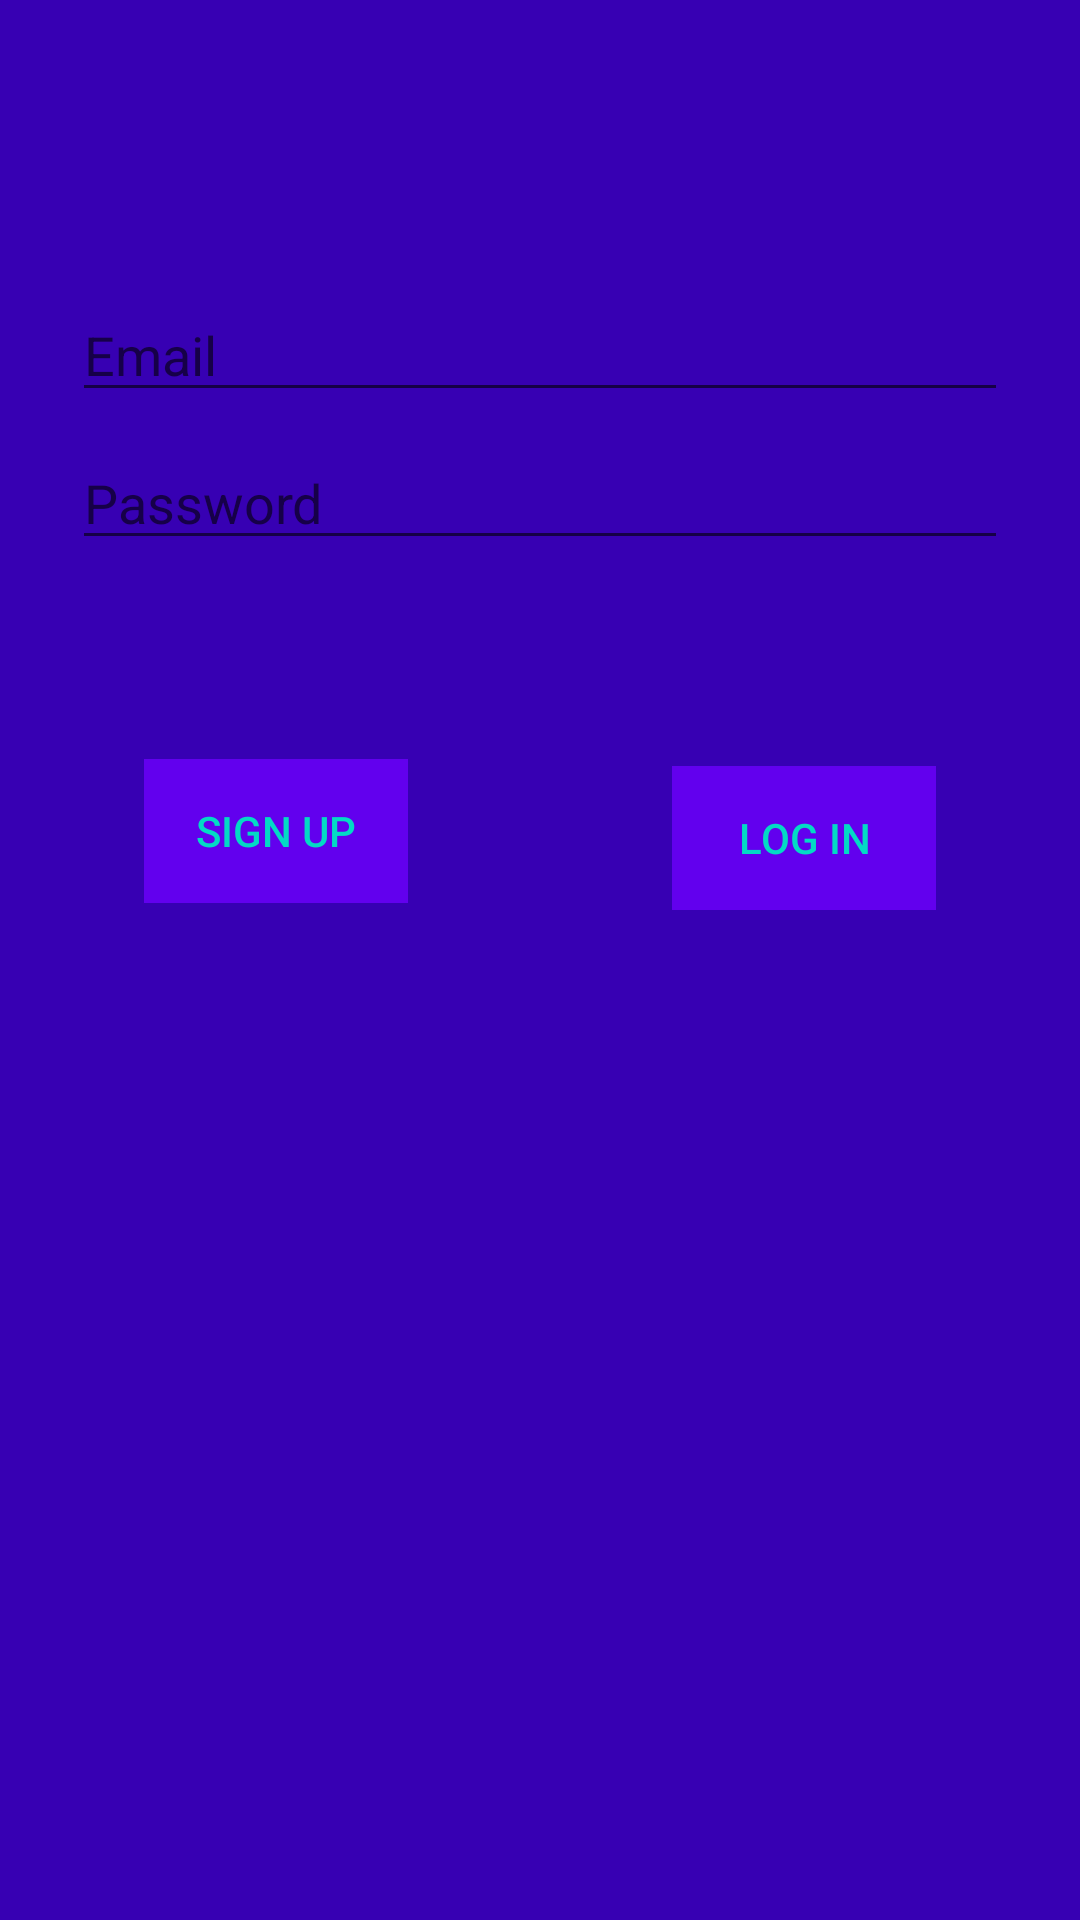

The Android layout XML behind this screen, and the referenced resources:
<!-- AndroidManifest.xml: application theme AppTheme -->
<!-- res/layout/activity_login.xml -->
<?xml version="1.0" encoding="utf-8"?>
<androidx.constraintlayout.widget.ConstraintLayout xmlns:android="http://schemas.android.com/apk/res/android"
    xmlns:app="http://schemas.android.com/apk/res-auto"
    xmlns:tools="http://schemas.android.com/tools"
    android:id="@+id/container"
    android:layout_width="match_parent"
    android:layout_height="match_parent"
    android:paddingLeft="@dimen/activity_horizontal_margin"
    android:paddingTop="@dimen/activity_vertical_margin"
    android:paddingRight="@dimen/activity_horizontal_margin"
    android:paddingBottom="@dimen/activity_vertical_margin"
    android:background="@color/colorPrimaryDark"
    tools:context=".ui.login.LoginActivity">

    <Button
        android:id="@+id/login"
        android:textColor="@color/colorAccent"
        android:layout_width="wrap_content"
        android:background="@color/colorPrimary"
        android:layout_height="wrap_content"
        android:layout_gravity="start"
        android:layout_marginStart="48dp"
        android:layout_marginTop="16dp"
        android:layout_marginEnd="48dp"
        android:layout_marginBottom="64dp"
        android:enabled="false"
        android:text="@string/sign_up"
        app:layout_constraintBottom_toBottomOf="parent"
        app:layout_constraintEnd_toEndOf="parent"
        app:layout_constraintHorizontal_bias="0.0"
        app:layout_constraintStart_toStartOf="parent"
        app:layout_constraintTop_toBottomOf="@+id/password"
        app:layout_constraintVertical_bias="0.155" />

    <Button
        android:id="@+id/login3"
        android:textColor="@color/colorAccent"
        android:background="@color/colorPrimary"
        android:layout_width="wrap_content"
        android:layout_height="wrap_content"
        android:layout_gravity="start"
        android:layout_marginStart="48dp"
        android:layout_marginTop="16dp"
        android:layout_marginEnd="48dp"
        android:layout_marginBottom="64dp"
        android:enabled="false"
        android:text="@string/log_in"
        app:layout_constraintBottom_toBottomOf="parent"
        app:layout_constraintEnd_toEndOf="parent"
        app:layout_constraintHorizontal_bias="1.0"
        app:layout_constraintStart_toStartOf="parent"
        app:layout_constraintTop_toBottomOf="@+id/password"
        app:layout_constraintVertical_bias="0.162" />

    <EditText
        android:id="@+id/password"
        android:layout_width="0dp"
        android:layout_height="wrap_content"
        android:layout_marginStart="24dp"
        android:layout_marginTop="8dp"
        android:layout_marginEnd="24dp"

        android:hint="@string/prompt_password"
        android:imeActionLabel="@string/action_sign_in_short"
        android:imeOptions="actionDone"
        android:inputType="textPassword"
        android:selectAllOnFocus="true"
        app:layout_constraintEnd_toEndOf="parent"
        app:layout_constraintStart_toStartOf="parent"
        app:layout_constraintTop_toBottomOf="@+id/username"
        android:importantForAutofill="no" />

    <EditText
        android:id="@+id/username"
        android:layout_width="0dp"
        android:layout_height="wrap_content"
        android:layout_marginStart="24dp"
        android:layout_marginTop="96dp"
        android:layout_marginEnd="24dp"

        android:hint="@string/prompt_email"
        android:inputType="textEmailAddress"
        android:selectAllOnFocus="true"
        app:layout_constraintEnd_toEndOf="parent"
        app:layout_constraintStart_toStartOf="parent"
        app:layout_constraintTop_toTopOf="parent"
        android:importantForAutofill="no" />

    <ProgressBar
        android:id="@+id/loading"
        android:layout_width="wrap_content"
        android:layout_height="wrap_content"
        android:layout_gravity="center"
        android:layout_marginStart="32dp"
        android:layout_marginTop="64dp"
        android:layout_marginEnd="32dp"
        android:layout_marginBottom="64dp"
        android:visibility="gone"
        app:layout_constraintBottom_toBottomOf="parent"
        app:layout_constraintEnd_toEndOf="@+id/password"
        app:layout_constraintStart_toStartOf="@+id/password"
        app:layout_constraintTop_toTopOf="parent"
        app:layout_constraintVertical_bias="0.3" />
</androidx.constraintlayout.widget.ConstraintLayout>
<!-- resources referenced by this layout -->
<resources>
  <string name="action_sign_in_short">Sign in</string>
  <string name="log_in">Log in</string>
  <string name="prompt_email">Email</string>
  <string name="prompt_password">Password</string>
  <string name="sign_up">Sign up</string>
  <style name="AppTheme" parent="Theme.AppCompat.Light.DarkActionBar">
          
          <item name="colorPrimary">@color/colorDarkGrey</item>
          <item name="colorPrimaryDark">@color/colorBlack</item>
          <item name="colorAccent">@color/colorLightGreen</item>
      </style>
  <color name="colorDarkGrey">#4e4e4e</color>
  <color name="colorBlack">#000000</color>
  <color name="colorLightGreen">#DAF669</color>
  <!-- not gathered from this repository: default colours our renderer supplied (Android Studio template values) -->
  <color name="colorPrimary">#FF6200EE</color>
  <color name="colorPrimaryDark">#FF3700B3</color>
  <color name="colorAccent">#FF03DAC5</color>
</resources>
